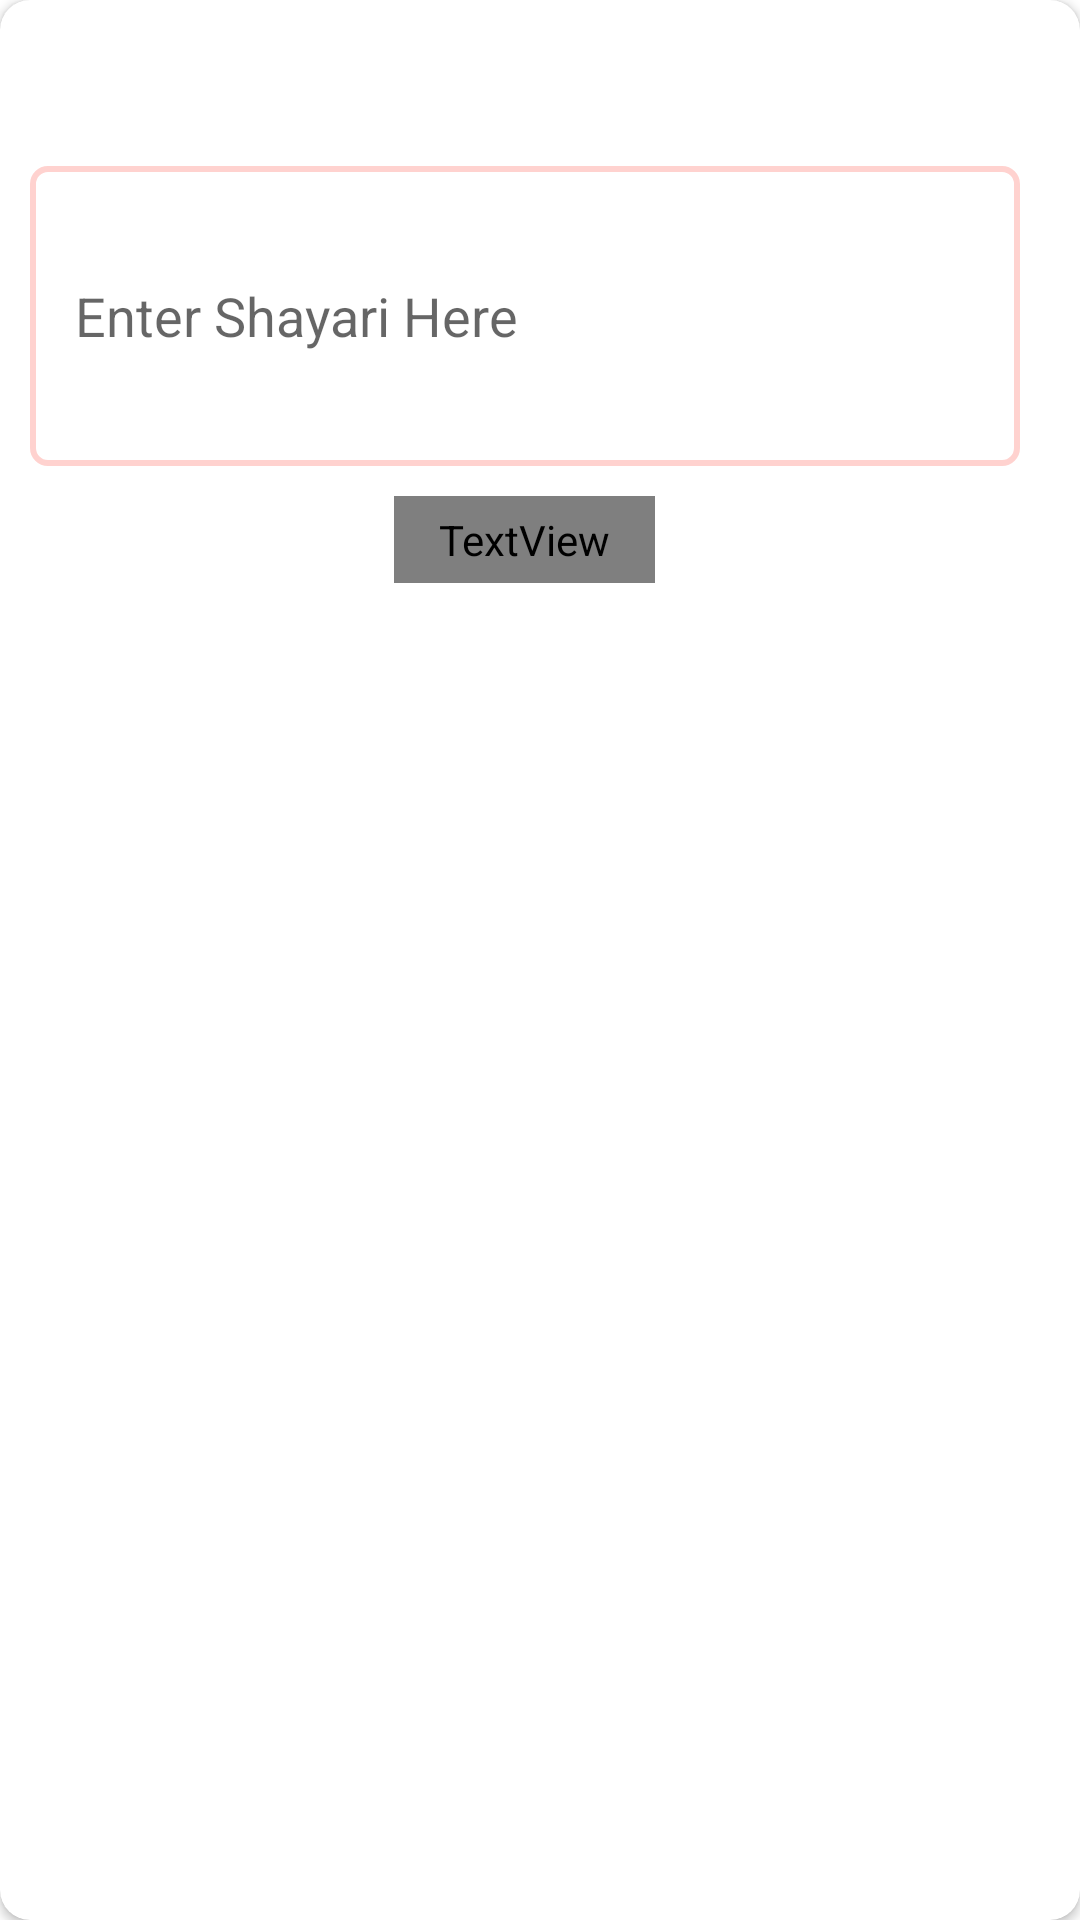

Write the Android layout XML for this screen, with the resource values it uses.
<!-- AndroidManifest.xml: application theme Theme.ShayariAdmin -->
<!-- res/layout/dilog_add_shayari.xml -->
<?xml version="1.0" encoding="utf-8"?>
<androidx.cardview.widget.CardView xmlns:android="http://schemas.android.com/apk/res/android"
    xmlns:app="http://schemas.android.com/apk/res-auto"
    android:layout_width="360dp"
    android:layout_height="250dp"
    android:layout_gravity="center"
    app:cardCornerRadius="10dp">

    <LinearLayout
        android:layout_width="350dp"
        android:layout_height="240dp"
        android:gravity="center"
        android:orientation="vertical">

        <EditText
            android:id="@+id/dialogShayari"
            android:layout_width="match_parent"
            android:layout_height="100dp"
            android:layout_margin="10dp"
            android:background="@drawable/edite_txt"
            android:hint="Enter Shayari Here"
            android:padding="15dp" />

        <TextView
            android:id="@+id/dialogAddShayari"
            android:layout_width="wrap_content"
            android:layout_height="wrap_content"
            android:background="@drawable/add_btn"
            android:layout_gravity="center"
            android:text="Add Shayari"
            android:textColor="@color/white"
            android:textSize="20dp"
            android:fontFamily="@font/bold"
            android:paddingStart="15dp"
            android:paddingEnd="15dp"
            android:paddingTop="5dp"
            android:paddingBottom="5dp"
            />

    </LinearLayout>

</androidx.cardview.widget.CardView>
<!-- resources referenced by this layout -->
<resources>
  <color name="white">#FFFFFFFF</color>
  <!-- drawable edite_txt (drawable) -->
  <?xml version="1.0" encoding="utf-8"?>
  <shape android:shape="rectangle" xmlns:android="http://schemas.android.com/apk/res/android">
  
      <corners android:radius="5dp"/>
      <stroke android:color="@color/red_light" android:width="2dp"/>
  </shape>
  <style name="Theme.ShayariAdmin" parent="Theme.MaterialComponents.Light.NoActionBar">
          <item name="colorPrimary">@color/red</item>
          <item name="colorPrimaryVariant">@color/red</item>
          <item name="colorOnPrimary">@color/white</item>
          
          <item name="colorSecondary">@color/teal_200</item>
          <item name="colorSecondaryVariant">@color/teal_700</item>
          <item name="colorOnSecondary">@color/black</item>
          
          <item name="android:statusBarColor">?attr/colorPrimaryVariant</item>
          
      </style>
  <color name="red_light">#ffd2cf</color>
  <color name="red">#f44236</color>
  <color name="teal_200">#FF03DAC5</color>
  <color name="teal_700">#FF018786</color>
  <color name="black">#FF000000</color>
</resources>
